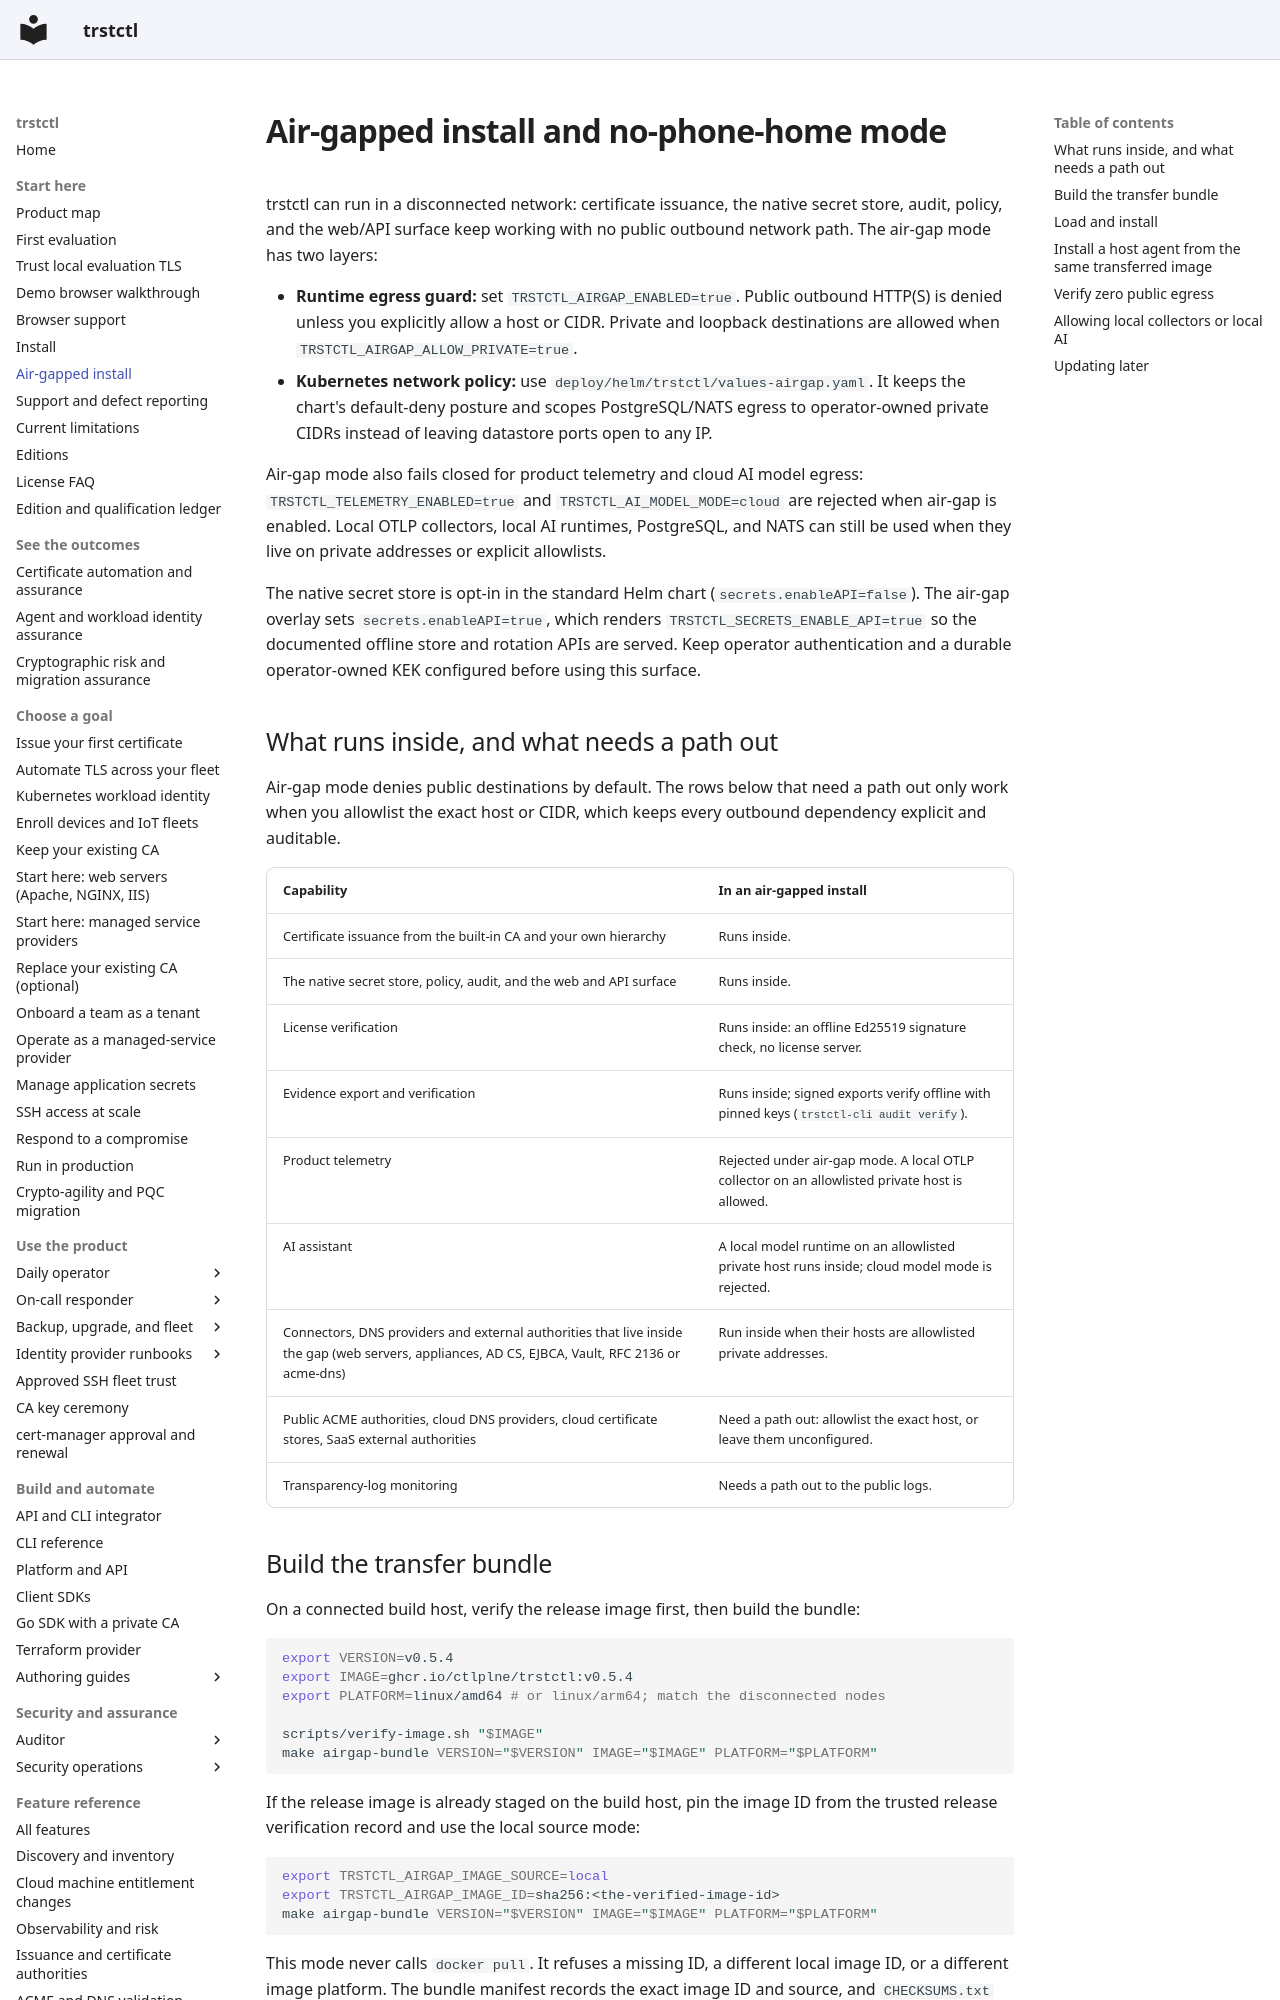

repository: ctlplne/trstctl · page: airgap/index.html · generator: mkdocs

# Air-gapped install and no-phone-home mode

trstctl can run in a disconnected network: certificate issuance, the native secret
store, audit, policy, and the web/API surface keep working with no public outbound
network path. The air-gap mode has two layers:

- **Runtime egress guard:** set `TRSTCTL_AIRGAP_ENABLED=true`. Public outbound
  HTTP(S) is denied unless you explicitly allow a host or CIDR. Private and loopback
  destinations are allowed when `TRSTCTL_AIRGAP_ALLOW_PRIVATE=true`.
- **Kubernetes network policy:** use `deploy/helm/trstctl/values-airgap.yaml`.
  It keeps the chart's default-deny posture and scopes PostgreSQL/NATS egress to
  operator-owned private CIDRs instead of leaving datastore ports open to any IP.

Air-gap mode also fails closed for product telemetry and cloud AI model egress:
`TRSTCTL_TELEMETRY_ENABLED=true` and `TRSTCTL_AI_MODEL_MODE=cloud` are rejected when
air-gap is enabled. Local OTLP collectors, local AI runtimes, PostgreSQL, and NATS
can still be used when they live on private addresses or explicit allowlists.

The native secret store is opt-in in the standard Helm chart
(`secrets.enableAPI=false`). The air-gap overlay sets `secrets.enableAPI=true`,
which renders `TRSTCTL_SECRETS_ENABLE_API=true` so the documented offline
store and rotation APIs are served. Keep operator authentication and a durable
operator-owned KEK configured before using this surface.

## What runs inside, and what needs a path out

Air-gap mode denies public destinations by default. The rows below that need a
path out only work when you allowlist the exact host or CIDR, which keeps every
outbound dependency explicit and auditable.

| Capability | In an air-gapped install |
|---|---|
| Certificate issuance from the built-in CA and your own hierarchy | Runs inside. |
| The native secret store, policy, audit, and the web and API surface | Runs inside. |
| License verification | Runs inside: an offline Ed25519 signature check, no license server. |
| Evidence export and verification | Runs inside; signed exports verify offline with pinned keys (`trstctl-cli audit verify`). |
| Product telemetry | Rejected under air-gap mode. A local OTLP collector on an allowlisted private host is allowed. |
| AI assistant | A local model runtime on an allowlisted private host runs inside; cloud model mode is rejected. |
| Connectors, DNS providers and external authorities that live inside the gap (web servers, appliances, AD CS, EJBCA, Vault, RFC 2136 or acme-dns) | Run inside when their hosts are allowlisted private addresses. |
| Public ACME authorities, cloud DNS providers, cloud certificate stores, SaaS external authorities | Need a path out: allowlist the exact host, or leave them unconfigured. |
| Transparency-log monitoring | Needs a path out to the public logs. |
